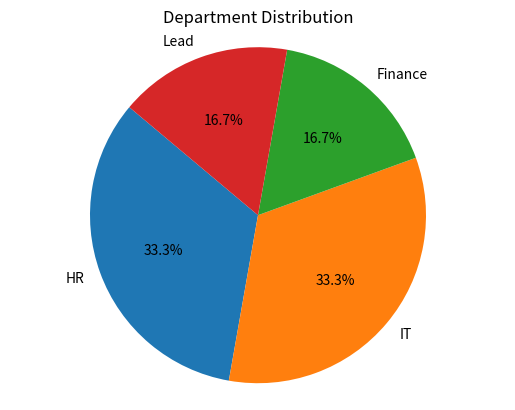

This chart was generated by the following Python code:
import matplotlib.pyplot as plt


labels = ['HR', 'IT', 'Finance', 'Lead']
sizes = [2, 2, 1, 1]

plt.pie(sizes, labels=labels, autopct='%1.1f%%', startangle=140)
plt.title("Department Distribution")
plt.axis('equal')  # Makes it a circle
plt.show()
